Run: headless pygame with SDL's dummy video driver; simulated clock (each Clock.tick advances the game by its frame time, no real sleeping); random seed 0; keys injected as events and as key.get_pressed() state; mouse plan: one left click at the window centre at the start of phase 2, then a move to the lower-right quarter at the start of phase 3.
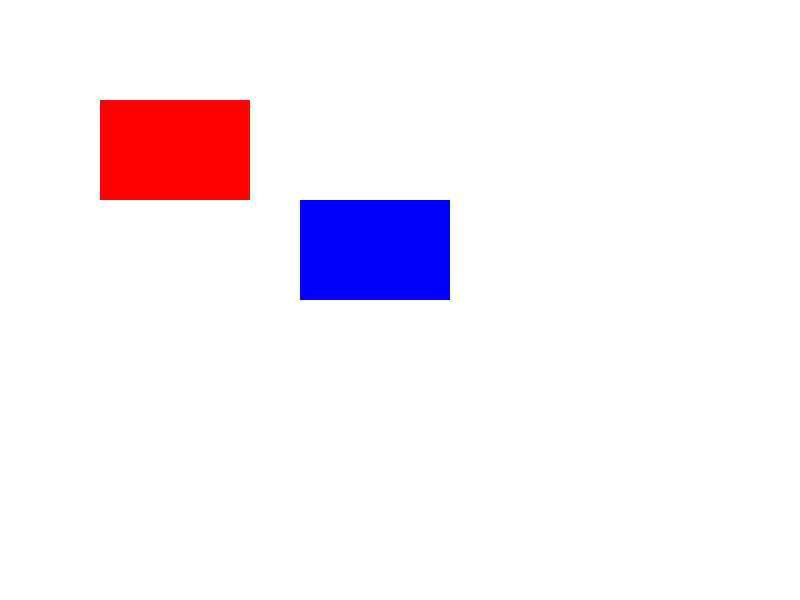
Frame 1 of 4 · flips 1–60 · no input
Frame 2 of 4 · flips 61–180 · clicked the window centre · tapped SPACE, RETURN · held RIGHT (→), D · screen unchanged from frame 1, image omitted
Frame 3 of 4 · flips 181–300 · moved the mouse to the lower-right quarter · held DOWN (↓), S · screen unchanged from frame 2, image omitted
Frame 4 of 4 · flips 301–420 · held LEFT (←), A, UP (↑), W · screen unchanged from frame 3, image omitted

The pygame program that drew these frames:

# pip install pygame, if needed. 

import pygame

# Alusta pygame
pygame.init()

# Ikkunan koko
WIDTH, HEIGHT = 800, 600
screen = pygame.display.set_mode((WIDTH, HEIGHT))
pygame.display.set_caption("Siirrä suorakulmioita hiirellä (ei päällekkäin)")

# Värit
WHITE = (255, 255, 255)
RED = (255, 0, 0)
BLUE = (0, 0, 255)

# Suorakulmiot (x, y, width, height)
rect1 = pygame.Rect(100, 100, 150, 100)
rect2 = pygame.Rect(300, 200, 150, 100)

# Muuttujat vetämiseen
dragging = None
offset_x = 0
offset_y = 0

# Pääsilmukka
running = True
clock = pygame.time.Clock()

def rectangles_overlap(r1, r2):
    return r1.colliderect(r2)

while running:
    screen.fill(WHITE)

    # Piirrä suorakulmiot
    pygame.draw.rect(screen, RED, rect1)
    pygame.draw.rect(screen, BLUE, rect2)

    for event in pygame.event.get():
        if event.type == pygame.QUIT:
            running = False

        elif event.type == pygame.MOUSEBUTTONDOWN:
            if rect1.collidepoint(event.pos):
                dragging = rect1
                offset_x = rect1.x - event.pos[0]
                offset_y = rect1.y - event.pos[1]
            elif rect2.collidepoint(event.pos):
                dragging = rect2
                offset_x = rect2.x - event.pos[0]
                offset_y = rect2.y - event.pos[1]

        elif event.type == pygame.MOUSEBUTTONUP:
            dragging = None

        elif event.type == pygame.MOUSEMOTION:
            if dragging:
                new_x = event.pos[0] + offset_x
                new_y = event.pos[1] + offset_y
                old_rect = dragging.copy()
                dragging.x = new_x
                dragging.y = new_y

                # Estetään päällekkäisyys siirron jälkeen
                if (dragging == rect1 and rectangles_overlap(rect1, rect2)) or \
                   (dragging == rect2 and rectangles_overlap(rect1, rect2)):
                    dragging.x = old_rect.x
                    dragging.y = old_rect.y

    pygame.display.flip()
    clock.tick(60)

pygame.quit()
